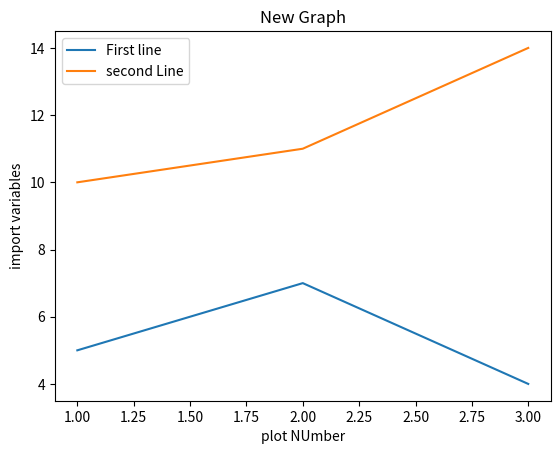

Write the Python code that produced this figure.
import matplotlib.pyplot as plt
x=[1,2,3]
y=[5,7,4]
plt.plot(x,y, label = "First line")
x2=[1,2,3]
y2=[10,11,14]
plt.plot(x2,y2 ,label = "second Line")
plt.xlabel("plot NUmber")
plt.ylabel("import variables")
plt.title("New Graph")
plt.legend()
plt.show()
